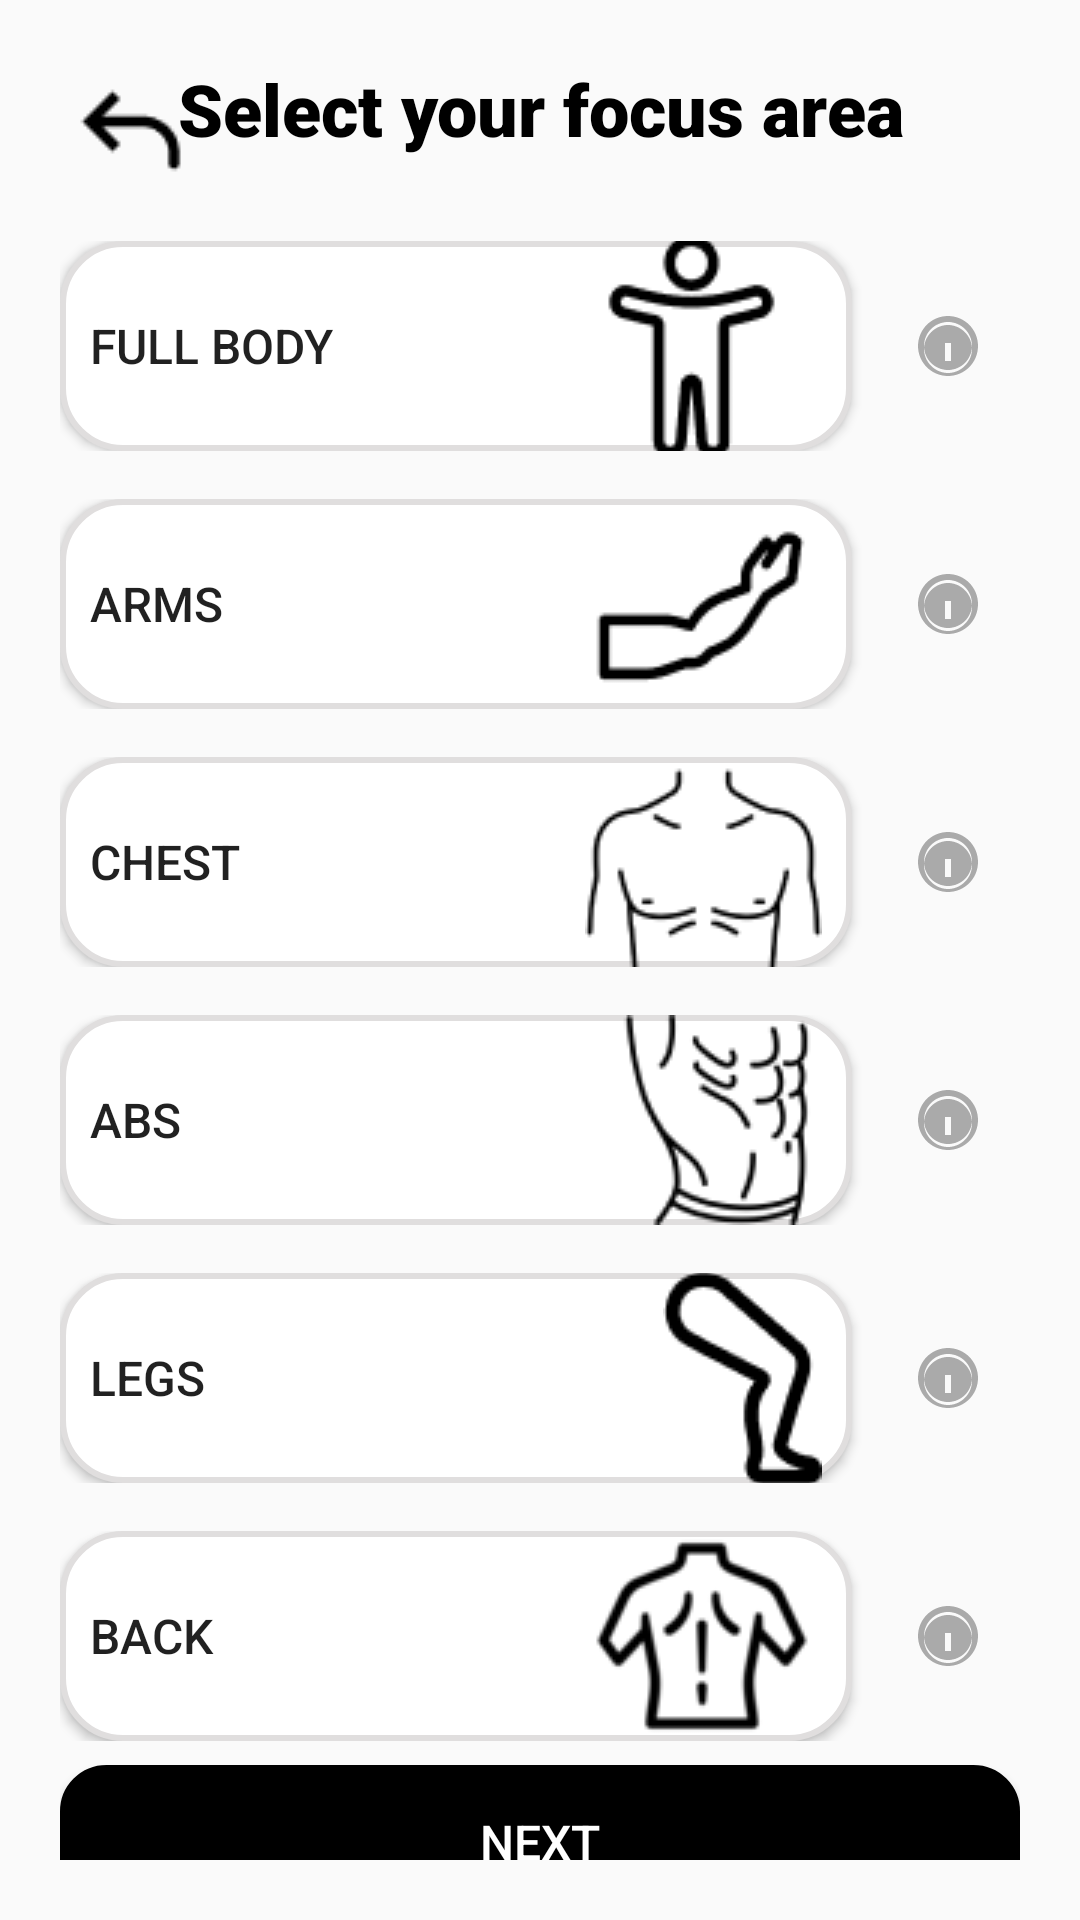

This screen was rendered from an Android layout file. Write that file and the resources it references.
<!-- AndroidManifest.xml: application theme Theme.Gymapp -->
<!-- res/layout/activity_focus.xml -->
<?xml version="1.0" encoding="utf-8"?>
<androidx.constraintlayout.widget.ConstraintLayout
    xmlns:android="http://schemas.android.com/apk/res/android"
    xmlns:app="http://schemas.android.com/apk/res-auto"
    xmlns:tools="http://schemas.android.com/tools"
    android:id="@+id/main"
    android:layout_width="match_parent"
    android:layout_height="match_parent"
    android:padding="20dp"
    tools:context=".focus">

    
    <TextView
        android:id="@+id/textView3"
        android:layout_width="0dp"
        android:layout_height="wrap_content"
        android:fontFamily="sans-serif-black"
        android:text="Select your focus area"
        android:textColor="#000000"
        android:textSize="24sp"
        android:textAlignment="center"
        app:layout_constraintTop_toTopOf="parent"
        app:layout_constraintStart_toStartOf="parent"
        app:layout_constraintEnd_toEndOf="parent"
        android:paddingBottom="20dp"
        app:layout_constraintVertical_bias="0.05" />

    
    <androidx.appcompat.widget.AppCompatImageButton
        android:id="@+id/back"
        android:layout_width="48dp"
        android:layout_height="48dp"
        android:background="?attr/selectableItemBackgroundBorderless"
        android:src="@drawable/lets_icons_back"
        android:contentDescription="Back"
        app:layout_constraintTop_toTopOf="parent"
        app:layout_constraintStart_toStartOf="parent"
        app:layout_constraintHorizontal_bias="0.05"
        app:layout_constraintVertical_bias="0.02" />

    <LinearLayout
        android:id="@+id/focus1_layout"
        android:orientation="horizontal"
        android:layout_width="0dp"
        android:layout_height="wrap_content"
        android:gravity="center_vertical"
        android:paddingVertical="8dp"
        app:layout_constraintTop_toBottomOf="@id/textView3"
        app:layout_constraintStart_toStartOf="parent"
        app:layout_constraintEnd_toEndOf="parent">

        <androidx.appcompat.widget.AppCompatButton
            android:id="@+id/but1"
            android:layout_width="0dp"
            android:layout_weight="1"
            android:layout_height="70dp"
            android:background="@drawable/button_week"
            android:drawableRight="@drawable/healthicons_body_outline"
            android:padding="10dp"
            android:text="Full Body"
            android:textAlignment="viewStart"
            android:textSize="16sp" />

        <ImageButton
            android:id="@+id/fullbody_info"
            android:layout_width="48dp"
            android:layout_height="48dp"
            android:src="@drawable/ic_info_outline"
            android:background="?attr/selectableItemBackgroundBorderless"
            android:contentDescription="View Full Body muscle groups"
            android:layout_marginStart="8dp"
            app:tint="@android:color/darker_gray" />
    </LinearLayout>

    
    <LinearLayout
        android:id="@+id/focus2_layout"
        android:orientation="horizontal"
        android:layout_width="0dp"
        android:layout_height="wrap_content"
        android:gravity="center_vertical"
        android:paddingVertical="8dp"
        app:layout_constraintTop_toBottomOf="@id/focus1_layout"
        app:layout_constraintStart_toStartOf="parent"
        app:layout_constraintEnd_toEndOf="parent">

        <androidx.appcompat.widget.AppCompatButton
            android:id="@+id/but2"
            android:layout_width="0dp"
            android:layout_weight="1"
            android:layout_height="70dp"
            android:background="@drawable/button_week"
            android:drawableRight="@drawable/healthicons_arm_outline"
            android:padding="10dp"
            android:text="Arms"
            android:textAlignment="viewStart"
            android:textSize="16sp" />

        <ImageButton
            android:id="@+id/arm_info"
            android:layout_width="48dp"
            android:layout_height="48dp"
            android:src="@drawable/ic_info_outline"
            android:background="?attr/selectableItemBackgroundBorderless"
            android:contentDescription="View Arms muscle groups"
            android:layout_marginStart="8dp"
            app:tint="@android:color/darker_gray" />
    </LinearLayout>

    
    <LinearLayout
        android:id="@+id/focus3_layout"
        android:orientation="horizontal"
        android:layout_width="0dp"
        android:layout_height="wrap_content"
        android:gravity="center_vertical"
        android:paddingVertical="8dp"
        app:layout_constraintTop_toBottomOf="@id/focus2_layout"
        app:layout_constraintStart_toStartOf="parent"
        app:layout_constraintEnd_toEndOf="parent">

        <androidx.appcompat.widget.AppCompatButton
            android:id="@+id/but3"
            android:layout_width="0dp"
            android:layout_weight="1"
            android:layout_height="70dp"
            android:background="@drawable/button_week"
            android:drawableRight="@drawable/image_3"
            android:padding="10dp"
            android:text="CHEST"
            android:textAlignment="viewStart"
            android:textSize="16sp" />

        <ImageButton
            android:id="@+id/chest_info"
            android:layout_width="48dp"
            android:layout_height="48dp"
            android:src="@drawable/ic_info_outline"
            android:background="?attr/selectableItemBackgroundBorderless"
            android:contentDescription="View Chest muscle groups"
            android:layout_marginStart="8dp"
            app:tint="@android:color/darker_gray" />
    </LinearLayout>

    
    <LinearLayout
        android:id="@+id/focus4_layout"
        android:orientation="horizontal"
        android:layout_width="0dp"
        android:layout_height="wrap_content"
        android:gravity="center_vertical"
        android:paddingVertical="8dp"
        app:layout_constraintTop_toBottomOf="@id/focus3_layout"
        app:layout_constraintStart_toStartOf="parent"
        app:layout_constraintEnd_toEndOf="parent">

        <androidx.appcompat.widget.AppCompatButton
            android:id="@+id/but4"
            android:layout_width="0dp"
            android:layout_weight="1"
            android:layout_height="70dp"
            android:background="@drawable/button_week"
            android:drawableRight="@drawable/abs"
            android:padding="10dp"
            android:text="ABS"
            android:textAlignment="viewStart"
            android:textSize="16sp" />

        <ImageButton
            android:id="@+id/abs_info"
            android:layout_width="48dp"
            android:layout_height="48dp"
            android:src="@drawable/ic_info_outline"
            android:background="?attr/selectableItemBackgroundBorderless"
            android:contentDescription="View Abs muscle groups"
            android:layout_marginStart="8dp"
            app:tint="@android:color/darker_gray" />
    </LinearLayout>

    
    <LinearLayout
        android:id="@+id/focus5_layout"
        android:orientation="horizontal"
        android:layout_width="0dp"
        android:layout_height="wrap_content"
        android:gravity="center_vertical"
        android:paddingVertical="8dp"
        app:layout_constraintTop_toBottomOf="@id/focus4_layout"
        app:layout_constraintStart_toStartOf="parent"
        app:layout_constraintEnd_toEndOf="parent">

        <androidx.appcompat.widget.AppCompatButton
            android:id="@+id/but5"
            android:layout_width="0dp"
            android:layout_weight="1"
            android:layout_height="70dp"
            android:background="@drawable/button_week"
            android:drawableRight="@drawable/legs"
            android:padding="10dp"
            android:text="LEGS"
            android:textAlignment="viewStart"
            android:textSize="16sp" />

        <ImageButton
            android:id="@+id/legs_info"
            android:layout_width="48dp"
            android:layout_height="48dp"
            android:src="@drawable/ic_info_outline"
            android:background="?attr/selectableItemBackgroundBorderless"
            android:contentDescription="View Legs muscle groups"
            android:layout_marginStart="8dp"
            app:tint="@android:color/darker_gray" />
    </LinearLayout>

    
    <LinearLayout
        android:id="@+id/focus6_layout"
        android:orientation="horizontal"
        android:layout_width="0dp"
        android:layout_height="wrap_content"
        android:gravity="center_vertical"
        android:paddingVertical="8dp"
        app:layout_constraintTop_toBottomOf="@id/focus5_layout"
        app:layout_constraintStart_toStartOf="parent"
        app:layout_constraintEnd_toEndOf="parent">

        <androidx.appcompat.widget.AppCompatButton
            android:id="@+id/but6"
            android:layout_width="0dp"
            android:layout_weight="1"
            android:layout_height="70dp"
            android:background="@drawable/button_week"
            android:drawableRight="@drawable/backbody"
            android:padding="10dp"
            android:text="Back"
            android:textAlignment="viewStart"
            android:textSize="16sp" />

        <ImageButton
            android:id="@+id/back_info"
            android:layout_width="48dp"
            android:layout_height="48dp"
            android:src="@drawable/ic_info_outline"
            android:background="?attr/selectableItemBackgroundBorderless"
            android:contentDescription="View Back muscle groups"
            android:layout_marginStart="8dp"
            app:tint="@android:color/darker_gray" />
    </LinearLayout>

    
    <androidx.appcompat.widget.AppCompatButton
        android:id="@+id/next"
        android:layout_width="0dp"
        android:layout_height="51dp"
        android:background="@drawable/edi_shape"
        android:backgroundTint="#000000"
        android:text="Next"
        android:textColor="#FFFFFF"
        android:textSize="16sp"
        app:layout_constraintBottom_toBottomOf="parent"
        app:layout_constraintStart_toStartOf="parent"
        app:layout_constraintEnd_toEndOf="parent"
        app:layout_constraintWidth_default="spread"
        app:layout_constraintHorizontal_bias="0.5"
        app:layout_constraintTop_toBottomOf="@id/focus6_layout"
        app:layout_constraintVertical_bias="0.0" />

</androidx.constraintlayout.widget.ConstraintLayout>
<!-- resources referenced by this layout -->
<resources>
  <!-- drawable abs: png bitmap (drawable, 2976 bytes) -->
  <!-- drawable backbody: png bitmap (drawable, 2373 bytes) -->
  <!-- drawable button_week (drawable) -->
  <?xml version="1.0" encoding="utf-8"?>
  <shape xmlns:android="http://schemas.android.com/apk/res/android">
      <corners android:radius="20dp" />
      <stroke
          android:color="#E0DEDE"
          android:width="2dp" />
      <solid android:color="#FFFF" />
  </shape>
  <!-- drawable edi_shape (drawable) -->
  <?xml version="1.0" encoding="utf-8"?>
  <shape xmlns:android="http://schemas.android.com/apk/res/android">
      <solid android:color="@color/white"></solid>
      <corners android:radius="15dp"></corners>
      <stroke android:width="1dp"></stroke>
  </shape>
  <!-- drawable healthicons_arm_outline: png bitmap (drawable, 964 bytes) -->
  <!-- drawable healthicons_body_outline: png bitmap (drawable, 1190 bytes) -->
  <!-- drawable ic_info_outline (drawable) -->
  <?xml version="1.0" encoding="utf-8"?>
  <vector xmlns:android="http://schemas.android.com/apk/res/android"
      android:width="24dp" android:height="24dp"
      android:viewportWidth="24" android:viewportHeight="24">
      <path
          android:fillColor="#FF000000"
          android:pathData="M11,17h2v-6h-2v6zm1-15C6.48,2 2,6.48 2,12s4.48,10 10,10 10,-4.48 10,-10S17.52,2 12,2zm0,18c-4.41,0 -8,-3.59 -8,-8s3.59,-8 8,-8 8,3.59 8,8 -3.59,8 -8,8zm-1,-13h2v2h-2V7zm1,14c-4.33,0 -8,-3.67 -8,-8 0,-4.33 3.67,-8 8,-8s8,3.67 8,8c0,4.33 -3.67,8 -8,8z"/>
  </vector>
  <!-- drawable image_3: png bitmap (drawable, 2142 bytes) -->
  <!-- drawable legs: png bitmap (drawable, 983 bytes) -->
  <!-- drawable lets_icons_back: png bitmap (drawable, 402 bytes) -->
  <style name="Theme.Gymapp" parent="Theme.AppCompat.Light.NoActionBar">
          
          <item name="colorPrimary">@color/purple_500</item>
          <item name="colorPrimaryVariant">@color/purple_700</item>
          <item name="colorOnPrimary">@color/white</item>
          
          <item name="colorSecondary">@color/teal_200</item>
          <item name="colorSecondaryVariant">@color/teal_700</item>
          <item name="colorOnSecondary">@color/black</item>
          
          <item name="android:statusBarColor">?attr/colorPrimaryVariant</item>
          
      </style>
  <color name="white">#FFFFFFFF</color>
  <color name="purple_500">#FF6200EE</color>
  <color name="purple_700">#FF3700B3</color>
  <color name="teal_200">#FF03DAC5</color>
  <color name="teal_700">#FF018786</color>
  <color name="black">#FF000000</color>
</resources>
